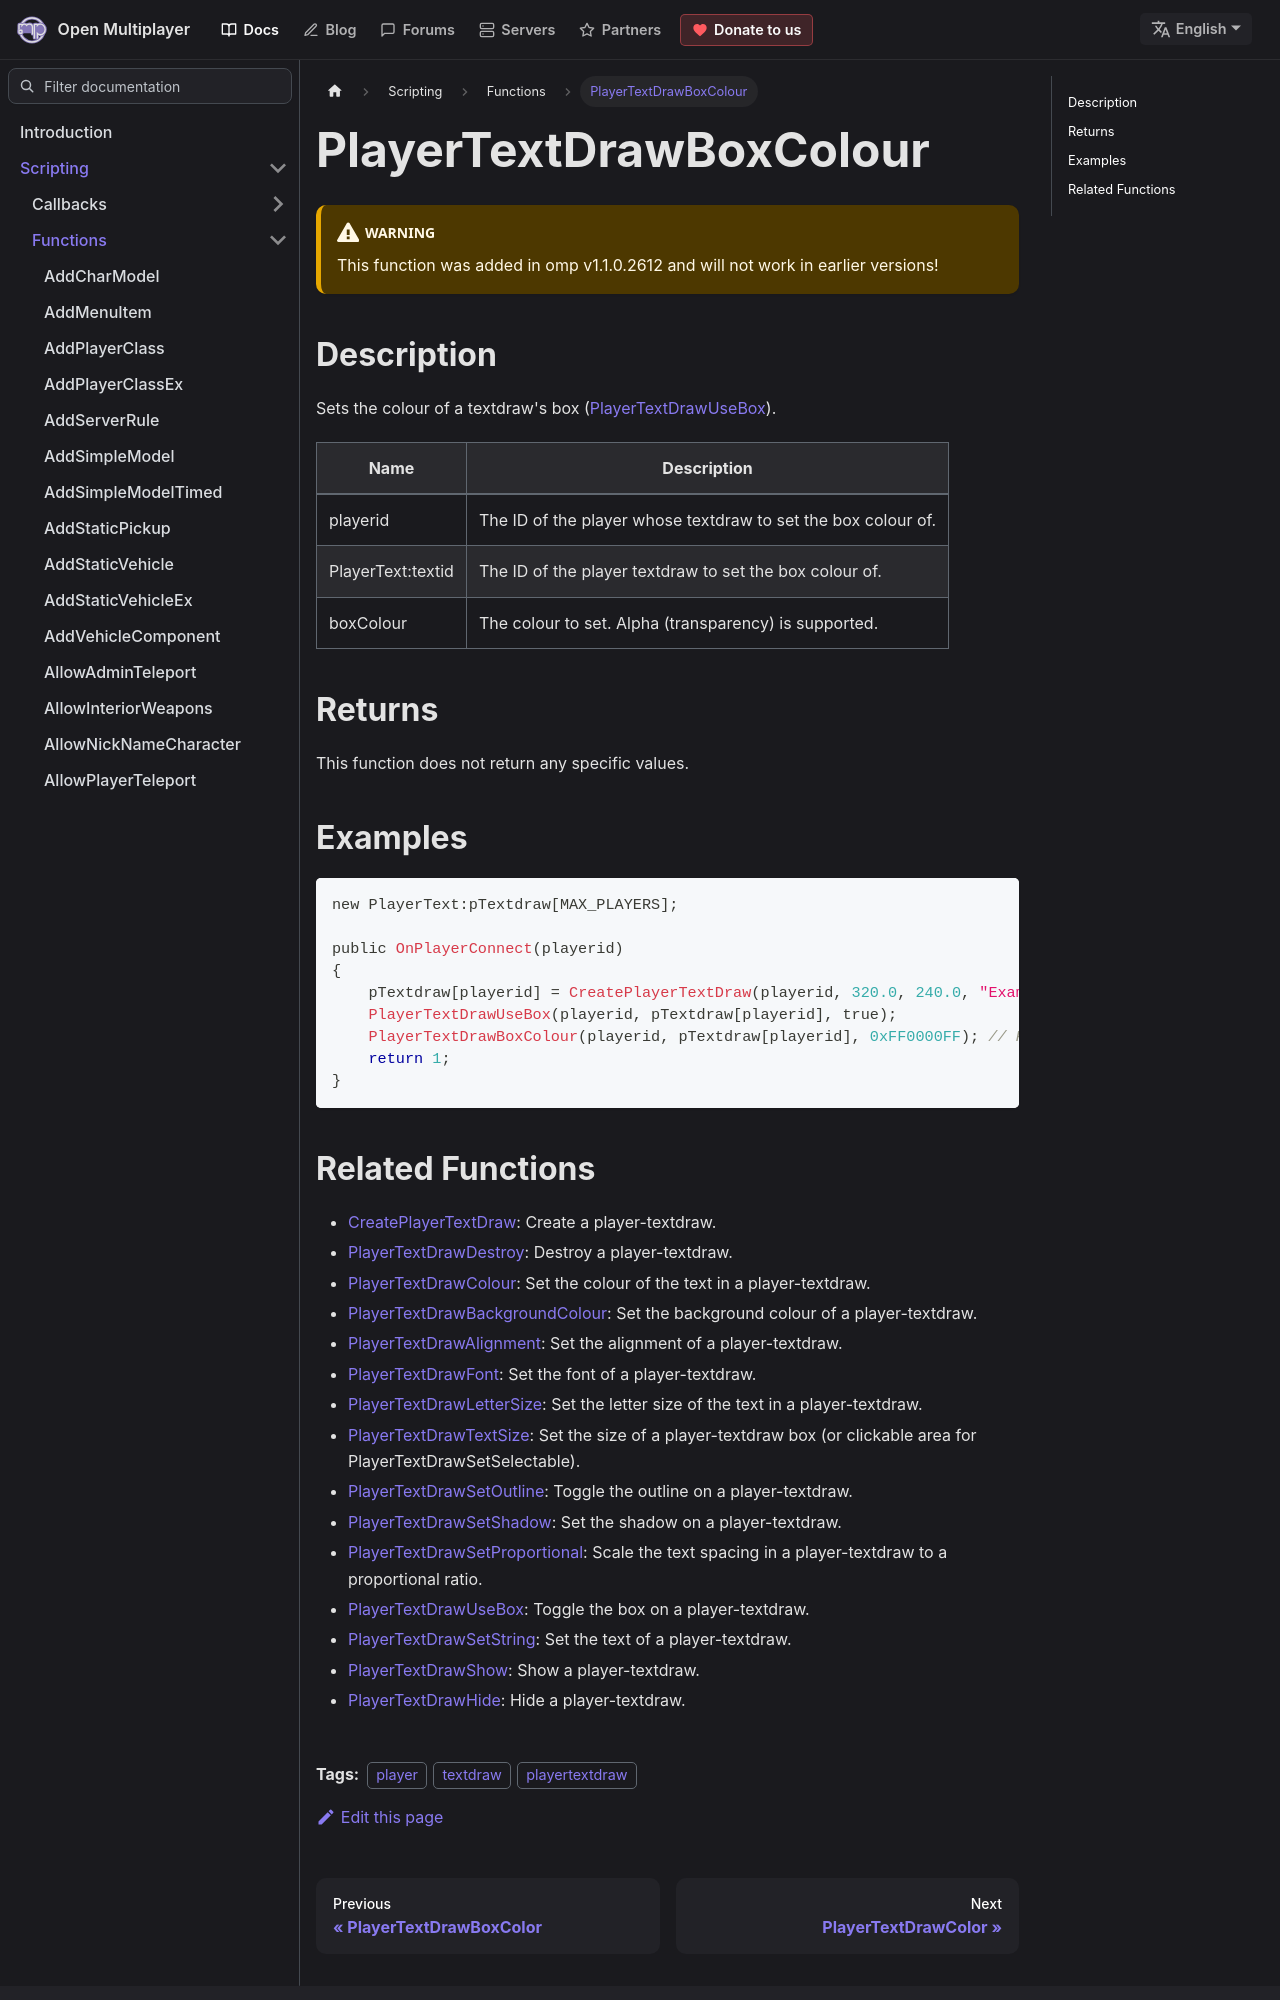

repository: openmultiplayer/web · page: docs/scripting/functions/PlayerTextDrawBoxColour.html · generator: docusaurus

---
title: PlayerTextDrawBoxColour
sidebar_label: PlayerTextDrawBoxColour
description: Sets the colour of a textdraw's box (PlayerTextDrawUseBox ).
tags: ["player", "textdraw", "playertextdraw"]
---

<VersionWarn version='omp v1.1.0.2612' />

## Description

Sets the colour of a textdraw's box ([PlayerTextDrawUseBox](PlayerTextDrawUseBox)).

| Name              | Description                                                   |
| ----------------- | ------------------------------------------------------------- |
| playerid          | The ID of the player whose textdraw to set the box colour of. |
| PlayerText:textid | The ID of the player textdraw to set the box colour of.       |
| boxColour         | The colour to set. Alpha (transparency) is supported.         |

## Returns

This function does not return any specific values.

## Examples

```c
new PlayerText:pTextdraw[MAX_PLAYERS];

public OnPlayerConnect(playerid)
{
    pTextdraw[playerid] = CreatePlayerTextDraw(playerid, 320.0, 240.0, "Example Text");
    PlayerTextDrawUseBox(playerid, pTextdraw[playerid], true);
    PlayerTextDrawBoxColour(playerid, pTextdraw[playerid], 0xFF0000FF); // Red box with no transparency
    return 1;
}
```
